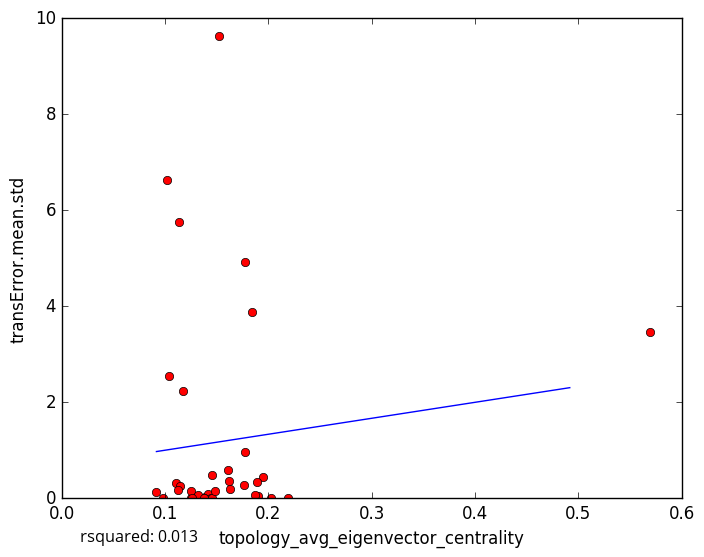

Values plotted in this chart, from the file beside it:
topology_avg_eigenvector_centrality, transError.mean.std
0.1387, 0.02687
0.1415, 0.08188
0.1903, 0.0387
0.1627, 0.1959
0.1448, 0.00292
0.1332, 0.0
0.09175, 0.1234
0.187, 0.06986
0.1777, 4.923
0.1526, 9.62
0.1254, 0.0
0.1249, 0.1565
0.1375, 0.0
0.1767, 0.2777
0.1944, 0.4487
0.1893, 0.3473
0.162, 0.3548
0.1454, 0.0
0.1317, 0.05849
0.126, 0.0
0.1104, 0.3213
0.1451, 0.4772
0.115, 0.2555
0.569, 3.456
0.2193, 0.0
0.184, 3.877
0.1609, 0.5967
0.1171, 2.237
0.1124, 0.1634
0.1775, 0.9679
0.138, 0.0
0.1039, 2.548
0.1019, 6.634
0.2028, 0.0
0.1132, 5.745
0.09769, 0.0
0.1487, 0.1545
5-Fold RMSE:, 4.067, 2.382, 1.22, 1.796, 1.796
Average 5-Fold RMSE:, 2.288
5-Fold rsquared:, -0.04223, -0.6173, -0.8916, -0.07031, -0.07031
Average 5-Fold rsquared:, -2.801
